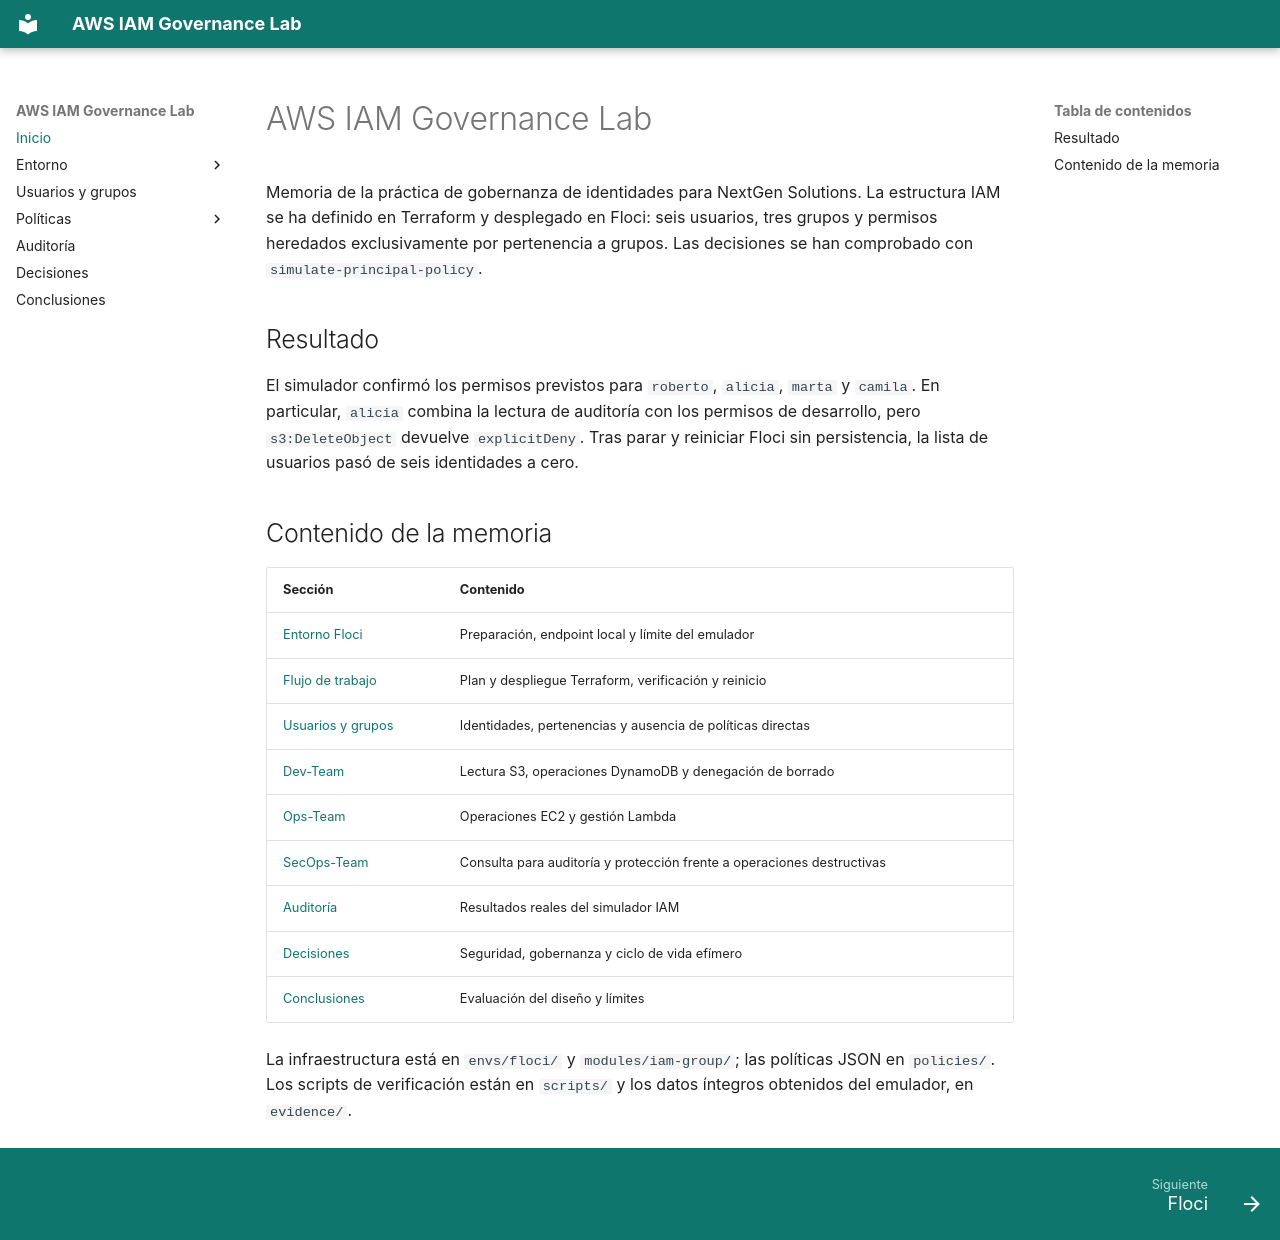

repository: DavidTorro/aws-iam-governance-lab · page: index.html · generator: mkdocs

# AWS IAM Governance Lab

Memoria de la práctica de gobernanza de identidades para NextGen Solutions. La estructura IAM se ha definido en Terraform y desplegado en Floci: seis usuarios, tres grupos y permisos heredados exclusivamente por pertenencia a grupos. Las decisiones se han comprobado con `simulate-principal-policy`.

## Resultado

El simulador confirmó los permisos previstos para `roberto`, `alicia`, `marta` y `camila`. En particular, `alicia` combina la lectura de auditoría con los permisos de desarrollo, pero `s3:DeleteObject` devuelve `explicitDeny`. Tras parar y reiniciar Floci sin persistencia, la lista de usuarios pasó de seis identidades a cero.

## Contenido de la memoria

| Sección | Contenido |
| --- | --- |
| [Entorno Floci](entorno/floci.md) | Preparación, endpoint local y límite del emulador |
| [Flujo de trabajo](entorno/flujo-de-trabajo.md) | Plan y despliegue Terraform, verificación y reinicio |
| [Usuarios y grupos](usuarios-y-grupos.md) | Identidades, pertenencias y ausencia de políticas directas |
| [Dev-Team](politicas/dev-team.md) | Lectura S3, operaciones DynamoDB y denegación de borrado |
| [Ops-Team](politicas/ops-team.md) | Operaciones EC2 y gestión Lambda |
| [SecOps-Team](politicas/secops-team.md) | Consulta para auditoría y protección frente a operaciones destructivas |
| [Auditoría](auditoria/simulador.md) | Resultados reales del simulador IAM |
| [Decisiones](decisiones.md) | Seguridad, gobernanza y ciclo de vida efímero |
| [Conclusiones](conclusiones.md) | Evaluación del diseño y límites |

La infraestructura está en `envs/floci/` y `modules/iam-group/`; las políticas JSON en `policies/`. Los scripts de verificación están en `scripts/` y los datos íntegros obtenidos del emulador, en `evidence/`.
